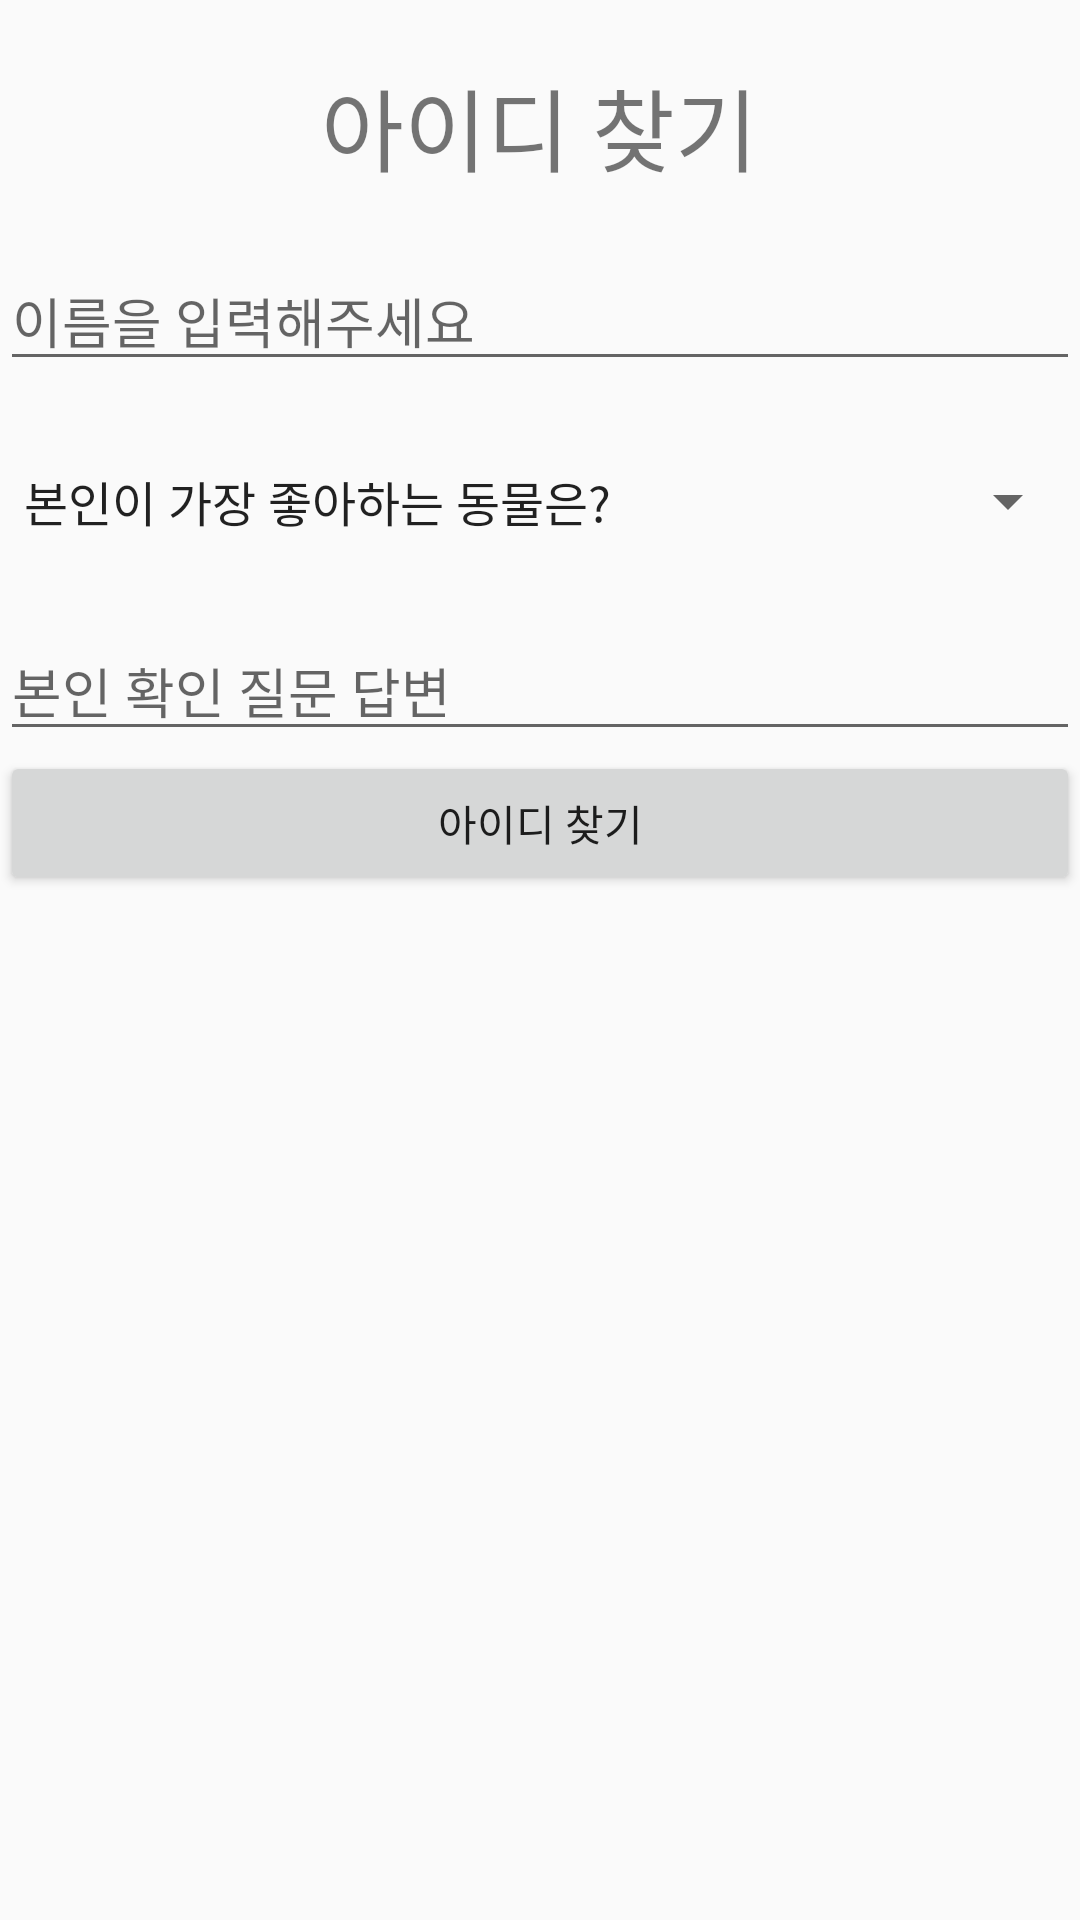

Here is an Android app screen rendered from its layout file. Give the layout XML and the strings, colors and styles it references.
<!-- AndroidManifest.xml: application theme Theme.TWO -->
<!-- res/layout/activity_find_id.xml -->
<?xml version="1.0" encoding="utf-8"?>
<androidx.constraintlayout.widget.ConstraintLayout xmlns:android="http://schemas.android.com/apk/res/android"
    xmlns:app="http://schemas.android.com/apk/res-auto"
    xmlns:tools="http://schemas.android.com/tools"
    android:layout_width="match_parent"
    android:layout_height="match_parent"
    tools:context=".FindIdActivity">

    <LinearLayout
        android:layout_width="match_parent"
        android:layout_height="match_parent"
        android:orientation="vertical"
        app:layout_constraintBottom_toBottomOf="parent"
        app:layout_constraintEnd_toEndOf="parent"
        app:layout_constraintStart_toStartOf="parent"
        app:layout_constraintTop_toTopOf="parent">

        <TextView
            android:id="@+id/textView47"
            android:layout_width="wrap_content"
            android:layout_height="wrap_content"
            android:layout_gravity="center"
            android:layout_marginTop="20dp"
            android:text="아이디 찾기"
            android:textSize="30sp" />

        <EditText
            android:id="@+id/editTextTextPersonName"
            android:layout_width="match_parent"
            android:layout_height="wrap_content"
            android:layout_marginTop="20dp"
            android:ems="10"
            android:hint="이름을 입력해주세요"
            android:inputType="textPersonName" />

        <Spinner
            android:id="@+id/spinner"
            android:layout_width="match_parent"
            android:layout_height="40dp"
            android:layout_marginTop="20dp"
            android:entries="@array/find"
            android:scrollbarSize="4dp" />

        <EditText
            android:id="@+id/editTextTextPersonName8"
            android:layout_width="match_parent"
            android:layout_height="wrap_content"
            android:layout_marginTop="20dp"
            android:ems="10"
            android:hint="본인 확인 질문 답변"
            android:inputType="textPersonName" />

        <Button
            android:id="@+id/button"
            android:layout_width="match_parent"
            android:layout_height="wrap_content"
            android:text="아이디 찾기" />
    </LinearLayout>
</androidx.constraintlayout.widget.ConstraintLayout>
<!-- resources referenced by this layout -->
<resources>
  <string-array name="find">
          <item>본인이 가장 좋아하는 동물은?</item>
          <item>본인이 가장 좋아하는 색깔은?</item>
          <item>본인이 가장 좋아하는 숫자는?</item>
      </string-array>
  <style name="Theme.TWO" parent="Theme.AppCompat.Light.NoActionBar">
          
          <item name="colorPrimary">@color/white</item> // 액션바 색깔 변경
          <item name="colorPrimaryVariant">@color/purple_700</item>
          <item name="colorOnPrimary">@color/white</item>
          <item name="toolbarStyle">@style/CustomToolBar</item>
          
          <item name="colorSecondary">@color/teal_200</item>
          <item name="colorSecondaryVariant">@color/teal_700</item>
          <item name="colorOnSecondary">@color/black</item>
          
          <item name="android:statusBarColor">@color/black</item>
          
  
      </style>
  <color name="white">#FFFFFFFF</color>
  <color name="purple_700">#FF3700B3</color>
  <style name="CustomToolBar" parent="@style/Widget.AppCompat.Toolbar">
          <item name="titleTextColor">@color/black</item> // 액션바 텍스트 색깔 변경
      </style>
  <color name="teal_200">#FF03DAC5</color>
  <color name="teal_700">#FF018786</color>
  <color name="black">#FF000000</color>
</resources>
